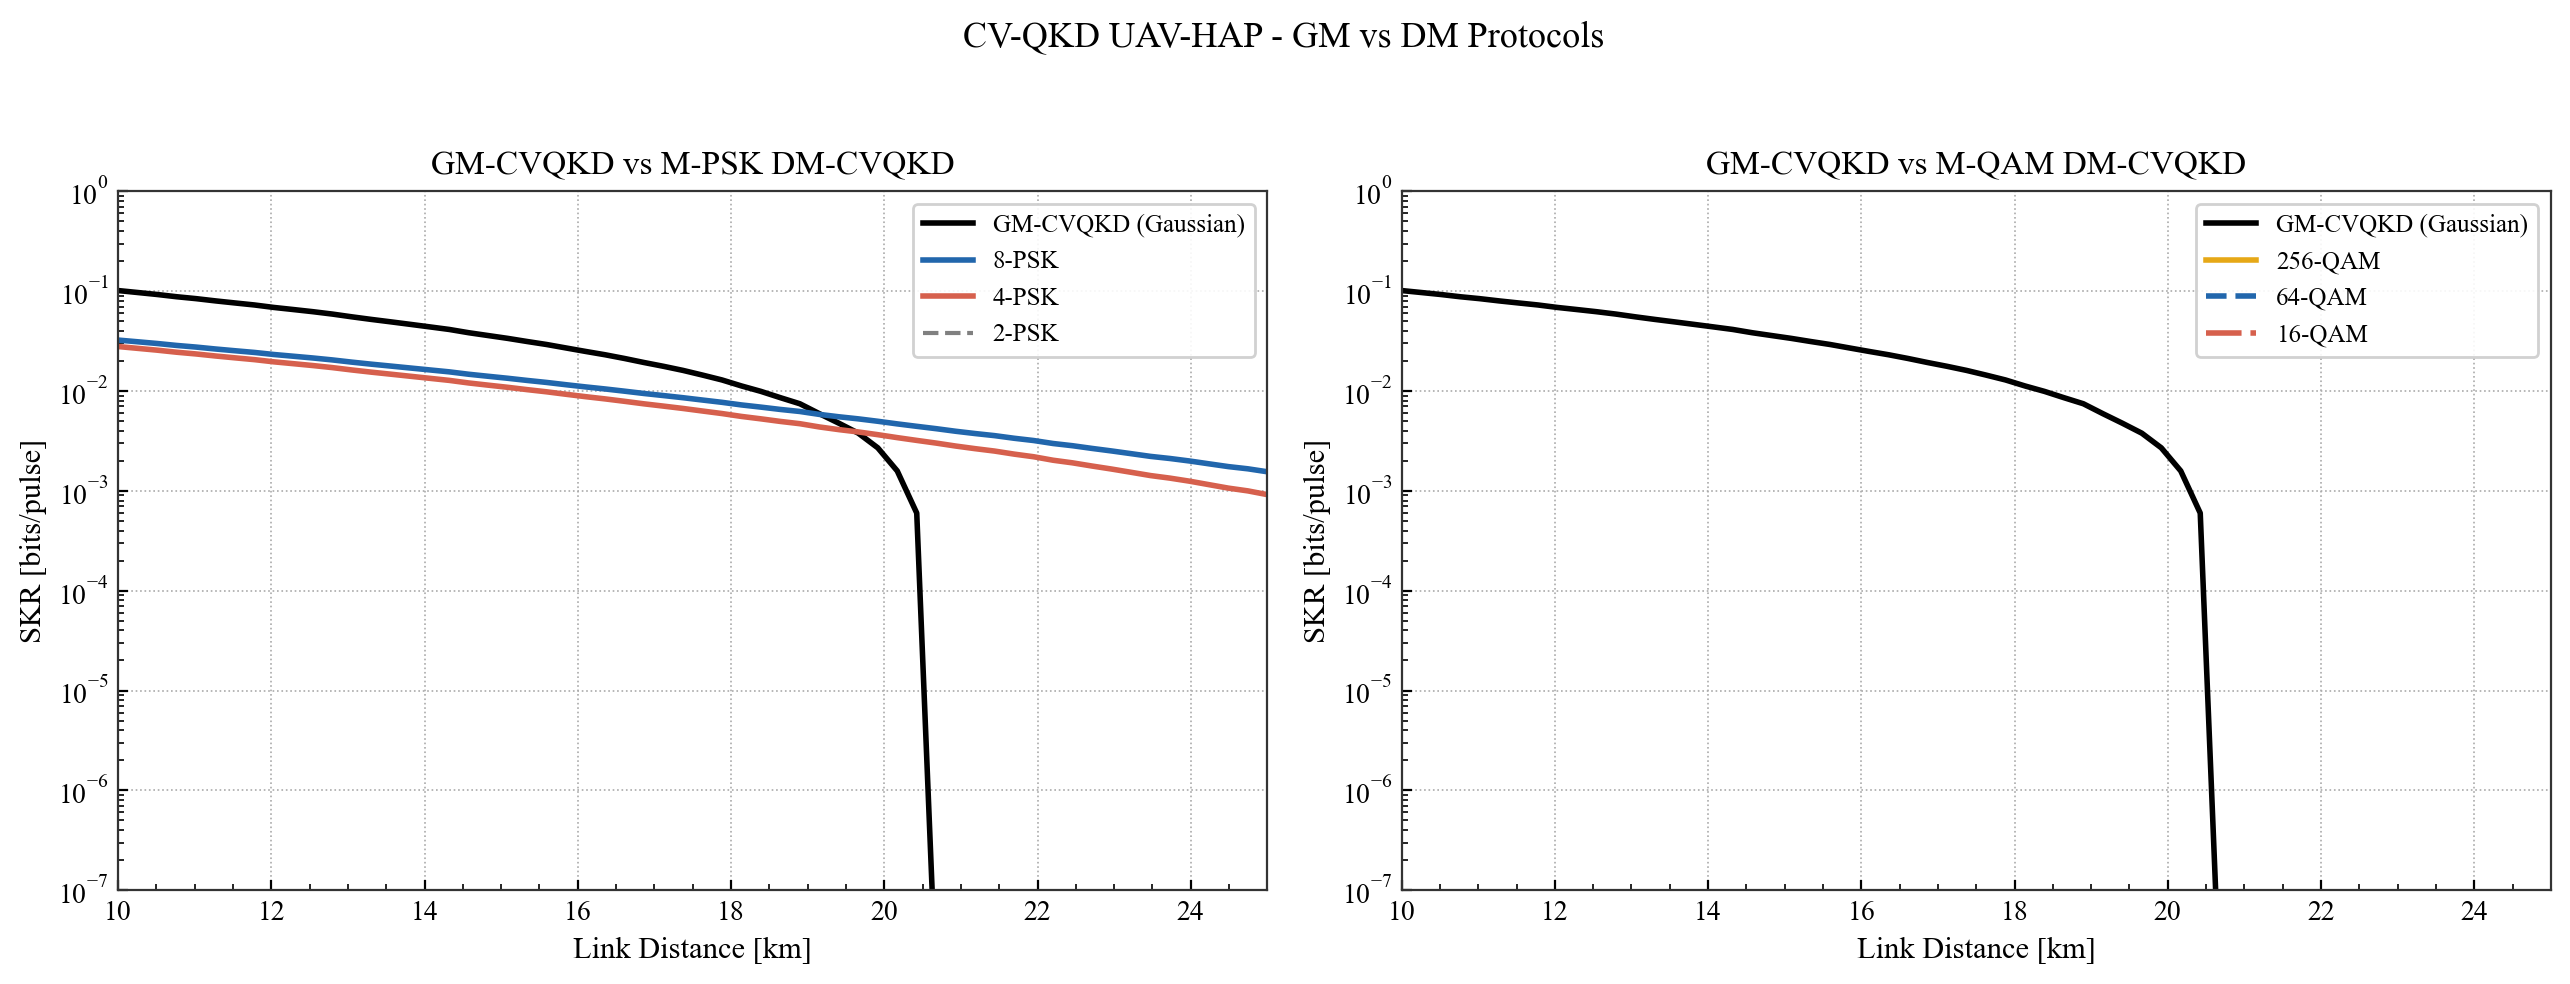

Data behind this chart, as committed beside it:
L_m, L_km, T_eff, SKR_GM, SKR_2PSK, SKR_4PSK, SKR_8PSK, SKR_16QAM, SKR_64QAM, SKR_256QAM
10000, 10.0, 0.3469, 0.1014, 0.0, 0.02788, 0.03237, 0.0, 0.0, 0.0
10254, 10.25, 0.3368, 0.09697, 0.0, 0.02675, 0.03112, 0.0, 0.0, 0.0
10508, 10.51, 0.3269, 0.09266, 0.0, 0.02565, 0.02992, 0.0, 0.0, 0.0
10763, 10.76, 0.316, 0.08797, 0.0, 0.02446, 0.02861, 0.0, 0.0, 0.0
11017, 11.02, 0.3071, 0.08417, 0.0, 0.0235, 0.02754, 0.0, 0.0, 0.0
11271, 11.27, 0.2969, 0.0799, 0.0, 0.02242, 0.02635, 0.0, 0.0, 0.0
11525, 11.53, 0.288, 0.07619, 0.0, 0.02148, 0.02531, 0.0, 0.0, 0.0
11780, 11.78, 0.2795, 0.07273, 0.0, 0.02061, 0.02434, 0.0, 0.0, 0.0
12034, 12.03, 0.2696, 0.06868, 0.0, 0.01959, 0.0232, 0.0, 0.0, 0.0
12288, 12.29, 0.2615, 0.06544, 0.0, 0.01878, 0.0223, 0.0, 0.0, 0.0
12542, 12.54, 0.2535, 0.0623, 0.0, 0.01799, 0.02141, 0.0, 0.0, 0.0
12797, 12.8, 0.245, 0.05896, 0.0, 0.01715, 0.02048, 0.0, 0.0, 0.0
13051, 13.05, 0.2357, 0.05533, 0.0, 0.01624, 0.01946, 0.0, 0.0, 0.0
13305, 13.31, 0.2273, 0.05213, 0.0, 0.01544, 0.01857, 0.0, 0.0, 0.0
13559, 13.56, 0.2198, 0.04928, 0.0, 0.01474, 0.01777, 0.0, 0.0, 0.0
13814, 13.81, 0.2124, 0.04651, 0.0, 0.01405, 0.017, 0.0, 0.0, 0.0
14068, 14.07, 0.2053, 0.04388, 0.0, 0.0134, 0.01626, 0.0, 0.0, 0.0
14322, 14.32, 0.1985, 0.04135, 0.0, 0.01278, 0.01555, 0.0, 0.0, 0.0
14576, 14.58, 0.1902, 0.03835, 0.0, 0.01204, 0.01472, 0.0, 0.0, 0.0
14831, 14.83, 0.1835, 0.03592, 0.0, 0.01144, 0.01404, 0.0, 0.0, 0.0
15085, 15.08, 0.1771, 0.03366, 0.0, 0.01089, 0.01341, 0.0, 0.0, 0.0
15339, 15.34, 0.1705, 0.03131, 0.0, 0.01032, 0.01276, 0.0, 0.0, 0.0
15593, 15.59, 0.1645, 0.02923, 0.0, 0.009813, 0.01218, 0.0, 0.0, 0.0
15847, 15.85, 0.158, 0.02697, 0.0, 0.009269, 0.01156, 0.0, 0.0, 0.0
16102, 16.1, 0.152, 0.02491, 0.0, 0.008774, 0.01099, 0.0, 0.0, 0.0
16356, 16.36, 0.1466, 0.02307, 0.0, 0.008335, 0.01048, 0.0, 0.0, 0.0
16610, 16.61, 0.141, 0.02117, 0.0, 0.007882, 0.009958, 0.0, 0.0, 0.0
16864, 16.86, 0.1353, 0.01929, 0.0, 0.007437, 0.009443, 0.0, 0.0, 0.0
17119, 17.12, 0.1305, 0.01767, 0.0, 0.007057, 0.009001, 0.0, 0.0, 0.0
17373, 17.37, 0.1256, 0.01608, 0.0, 0.006685, 0.008566, 0.0, 0.0, 0.0
17627, 17.63, 0.1206, 0.01444, 0.0, 0.006302, 0.008119, 0.0, 0.0, 0.0
17881, 17.88, 0.1158, 0.01291, 0.0, 0.005946, 0.007702, 0.0, 0.0, 0.0
18136, 18.14, 0.1106, 0.01124, 0.0, 0.005563, 0.007252, 0.0, 0.0, 0.0
18390, 18.39, 0.1065, 0.009914, 0.0, 0.005261, 0.006895, 0.0, 0.0, 0.0
18644, 18.64, 0.1022, 0.008573, 0.0, 0.004957, 0.006535, 0.0, 0.0, 0.0
18898, 18.9, 0.09865, 0.007451, 0.0, 0.004704, 0.006235, 0.0, 0.0, 0.0
19153, 19.15, 0.09375, 0.005929, 0.0, 0.004364, 0.005829, 0.0, 0.0, 0.0
19407, 19.41, 0.08995, 0.004758, 0.0, 0.004104, 0.005519, 0.0, 0.0, 0.0
19661, 19.66, 0.08676, 0.00378, 0.0, 0.003889, 0.00526, 0.0, 0.0, 0.0
19915, 19.92, 0.0832, 0.002697, 0.0, 0.003652, 0.004975, 0.0, 0.0, 0.0
20169, 20.17, 0.07951, 0.001582, 0.0, 0.003411, 0.004684, 0.0, 0.0, 0.0
20424, 20.42, 0.07623, 0.0005986, 0.0, 0.0032, 0.004428, 0.0, 0.0, 0.0
20678, 20.68, 0.07318, 0.0, 0.0, 0.003007, 0.004193, 0.0, 0.0, 0.0
20932, 20.93, 0.07, 0.0, 0.0, 0.002809, 0.00395, 0.0, 0.0, 0.0
21186, 21.19, 0.06731, 0.0, 0.0, 0.002644, 0.003748, 0.0, 0.0, 0.0
21441, 21.44, 0.06495, 0.0, 0.0, 0.002501, 0.003571, 0.0, 0.0, 0.0
21695, 21.69, 0.06211, 0.0, 0.0, 0.002332, 0.003362, 0.0, 0.0, 0.0
21949, 21.95, 0.05976, 0.0, 0.0, 0.002195, 0.003191, 0.0, 0.0, 0.0
22203, 22.2, 0.05681, 0.0, 0.0, 0.002025, 0.002979, 0.0, 0.0, 0.0
22458, 22.46, 0.05471, 0.0, 0.0, 0.001907, 0.00283, 0.0, 0.0, 0.0
22712, 22.71, 0.05228, 0.0, 0.0, 0.001772, 0.00266, 0.0, 0.0, 0.0
22966, 22.97, 0.05011, 0.0, 0.0, 0.001653, 0.002509, 0.0, 0.0, 0.0
23220, 23.22, 0.04789, 0.0, 0.0, 0.001534, 0.002357, 0.0, 0.0, 0.0
23475, 23.47, 0.04576, 0.0, 0.0, 0.001422, 0.002214, 0.0, 0.0, 0.0
23729, 23.73, 0.04418, 0.0, 0.0, 0.00134, 0.002108, 0.0, 0.0, 0.0
23983, 23.98, 0.0424, 0.0, 0.0, 0.00125, 0.001991, 0.0, 0.0, 0.0
24237, 24.24, 0.04046, 0.0, 0.0, 0.001153, 0.001865, 0.0, 0.0, 0.0
24492, 24.49, 0.03864, 0.0, 0.0, 0.001064, 0.001748, 0.0, 0.0, 0.0
24746, 24.75, 0.03728, 0.0, 0.0, 0.0009988, 0.001662, 0.0, 0.0, 0.0
25000, 25.0, 0.03552, 0.0, 0.0, 0.0009163, 0.001552, 0.0, 0.0, 0.0
